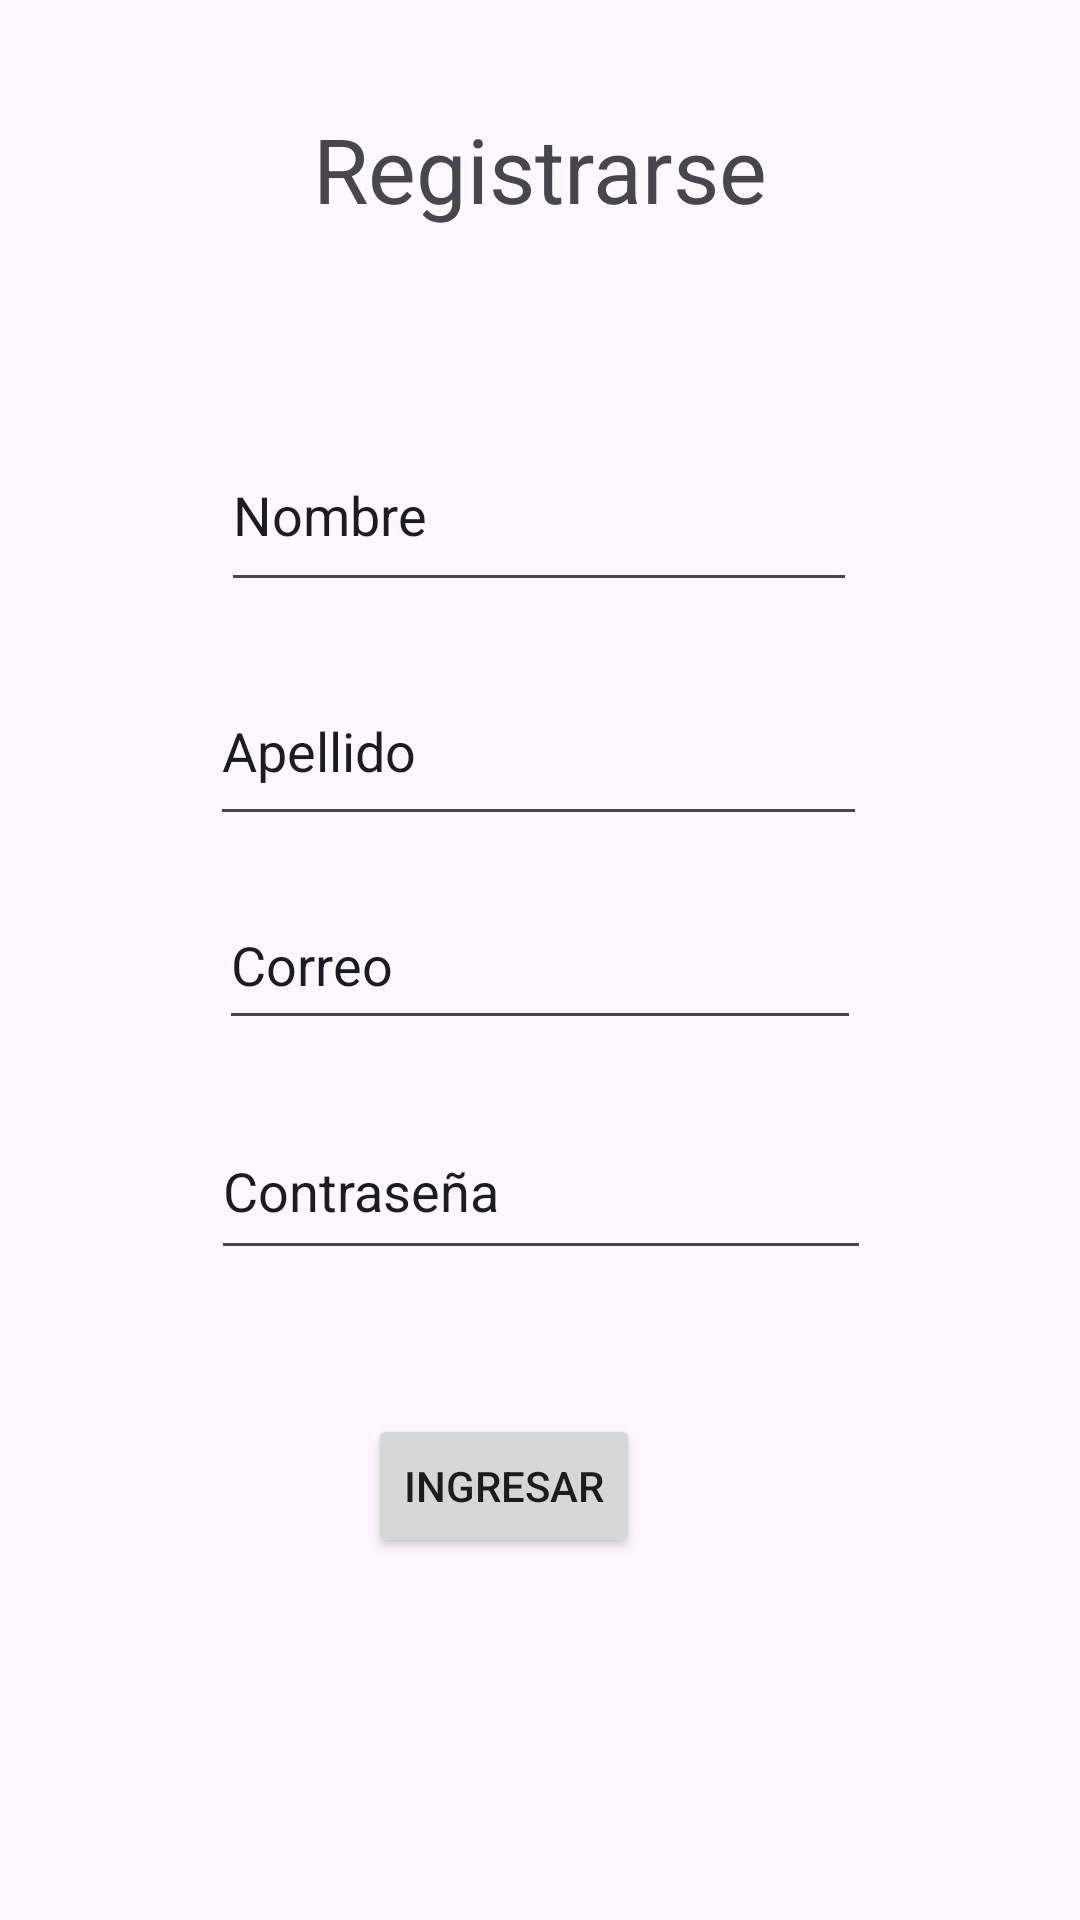

Write the Android layout XML for this screen, with the resource values it uses.
<!-- AndroidManifest.xml: application theme Theme.DiegoRodriguezCRUDApp -->
<!-- res/layout/activity_registrar.xml -->
<?xml version="1.0" encoding="utf-8"?>
<androidx.constraintlayout.widget.ConstraintLayout xmlns:android="http://schemas.android.com/apk/res/android"
    xmlns:app="http://schemas.android.com/apk/res-auto"
    xmlns:tools="http://schemas.android.com/tools"
    android:id="@+id/main"
    android:layout_width="match_parent"
    android:layout_height="match_parent"
    tools:context=".Activity_Registrar">


    <TextView
        android:id="@+id/txtRegistrar"
        android:layout_width="wrap_content"
        android:layout_height="wrap_content"
        android:text="Registrarse"
        android:textSize="30sp"
        app:layout_constraintBottom_toBottomOf="parent"
        app:layout_constraintEnd_toEndOf="parent"
        app:layout_constraintStart_toStartOf="parent"
        app:layout_constraintTop_toTopOf="parent"
        app:layout_constraintVertical_bias="0.06" />

    <EditText
        android:id="@+id/txtNombre"
        android:layout_width="212dp"
        android:layout_height="61dp"
        android:ems="10"
        android:inputType="text"
        android:text="Nombre"
        app:layout_constraintBottom_toBottomOf="parent"
        app:layout_constraintEnd_toEndOf="parent"
        app:layout_constraintHorizontal_bias="0.497"
        app:layout_constraintStart_toStartOf="parent"
        app:layout_constraintTop_toTopOf="parent"
        app:layout_constraintVertical_bias="0.241" />

    <EditText
        android:id="@+id/txtApellido"
        android:layout_width="219dp"
        android:layout_height="60dp"
        android:ems="10"
        android:inputType="text"
        android:text="Apellido"
        app:layout_constraintBottom_toBottomOf="parent"
        app:layout_constraintEnd_toEndOf="parent"
        app:layout_constraintHorizontal_bias="0.497"
        app:layout_constraintStart_toStartOf="parent"
        app:layout_constraintTop_toTopOf="parent"
        app:layout_constraintVertical_bias="0.377" />

    <EditText
        android:id="@+id/txtCorreo"
        android:layout_width="214dp"
        android:layout_height="53dp"
        android:ems="10"
        android:inputType="text"
        android:text="Correo"
        app:layout_constraintBottom_toBottomOf="parent"
        app:layout_constraintEnd_toEndOf="parent"
        app:layout_constraintStart_toStartOf="parent"
        app:layout_constraintTop_toTopOf="parent" />

    <EditText
        android:id="@+id/txtPassword"
        android:layout_width="220dp"
        android:layout_height="56dp"
        android:ems="10"
        android:inputType="text"
        android:text="Contraseña"
        app:layout_constraintBottom_toBottomOf="parent"
        app:layout_constraintEnd_toEndOf="parent"
        app:layout_constraintHorizontal_bias="0.502"
        app:layout_constraintStart_toStartOf="parent"
        app:layout_constraintTop_toTopOf="parent"
        app:layout_constraintVertical_bias="0.629" />

    <Button
        android:id="@+id/btnIniciar"
        android:layout_width="wrap_content"
        android:layout_height="wrap_content"
        android:text="Ingresar"
        app:layout_constraintBottom_toBottomOf="parent"
        app:layout_constraintEnd_toEndOf="parent"
        app:layout_constraintHorizontal_bias="0.455"
        app:layout_constraintStart_toStartOf="parent"
        app:layout_constraintTop_toTopOf="parent"
        app:layout_constraintVertical_bias="0.796" />

    <ImageView
        android:id="@+id/imvRegresar"
        android:layout_width="61dp"
        android:layout_height="53dp"
        app:layout_constraintBottom_toBottomOf="parent"
        app:layout_constraintEnd_toEndOf="parent"
        app:layout_constraintHorizontal_bias="0.011"
        app:layout_constraintStart_toStartOf="parent"
        app:layout_constraintTop_toTopOf="parent"
        app:layout_constraintVertical_bias="0.004"
        app:srcCompat="@drawable/flecha" />

</androidx.constraintlayout.widget.ConstraintLayout>
<!-- resources referenced by this layout -->
<resources>
  <style name="Theme.DiegoRodriguezCRUDApp" parent="Base.Theme.DiegoRodriguezCRUDApp" />
  <style name="Base.Theme.DiegoRodriguezCRUDApp" parent="Theme.Material3.DayNight.NoActionBar">
          
          
      </style>
</resources>
